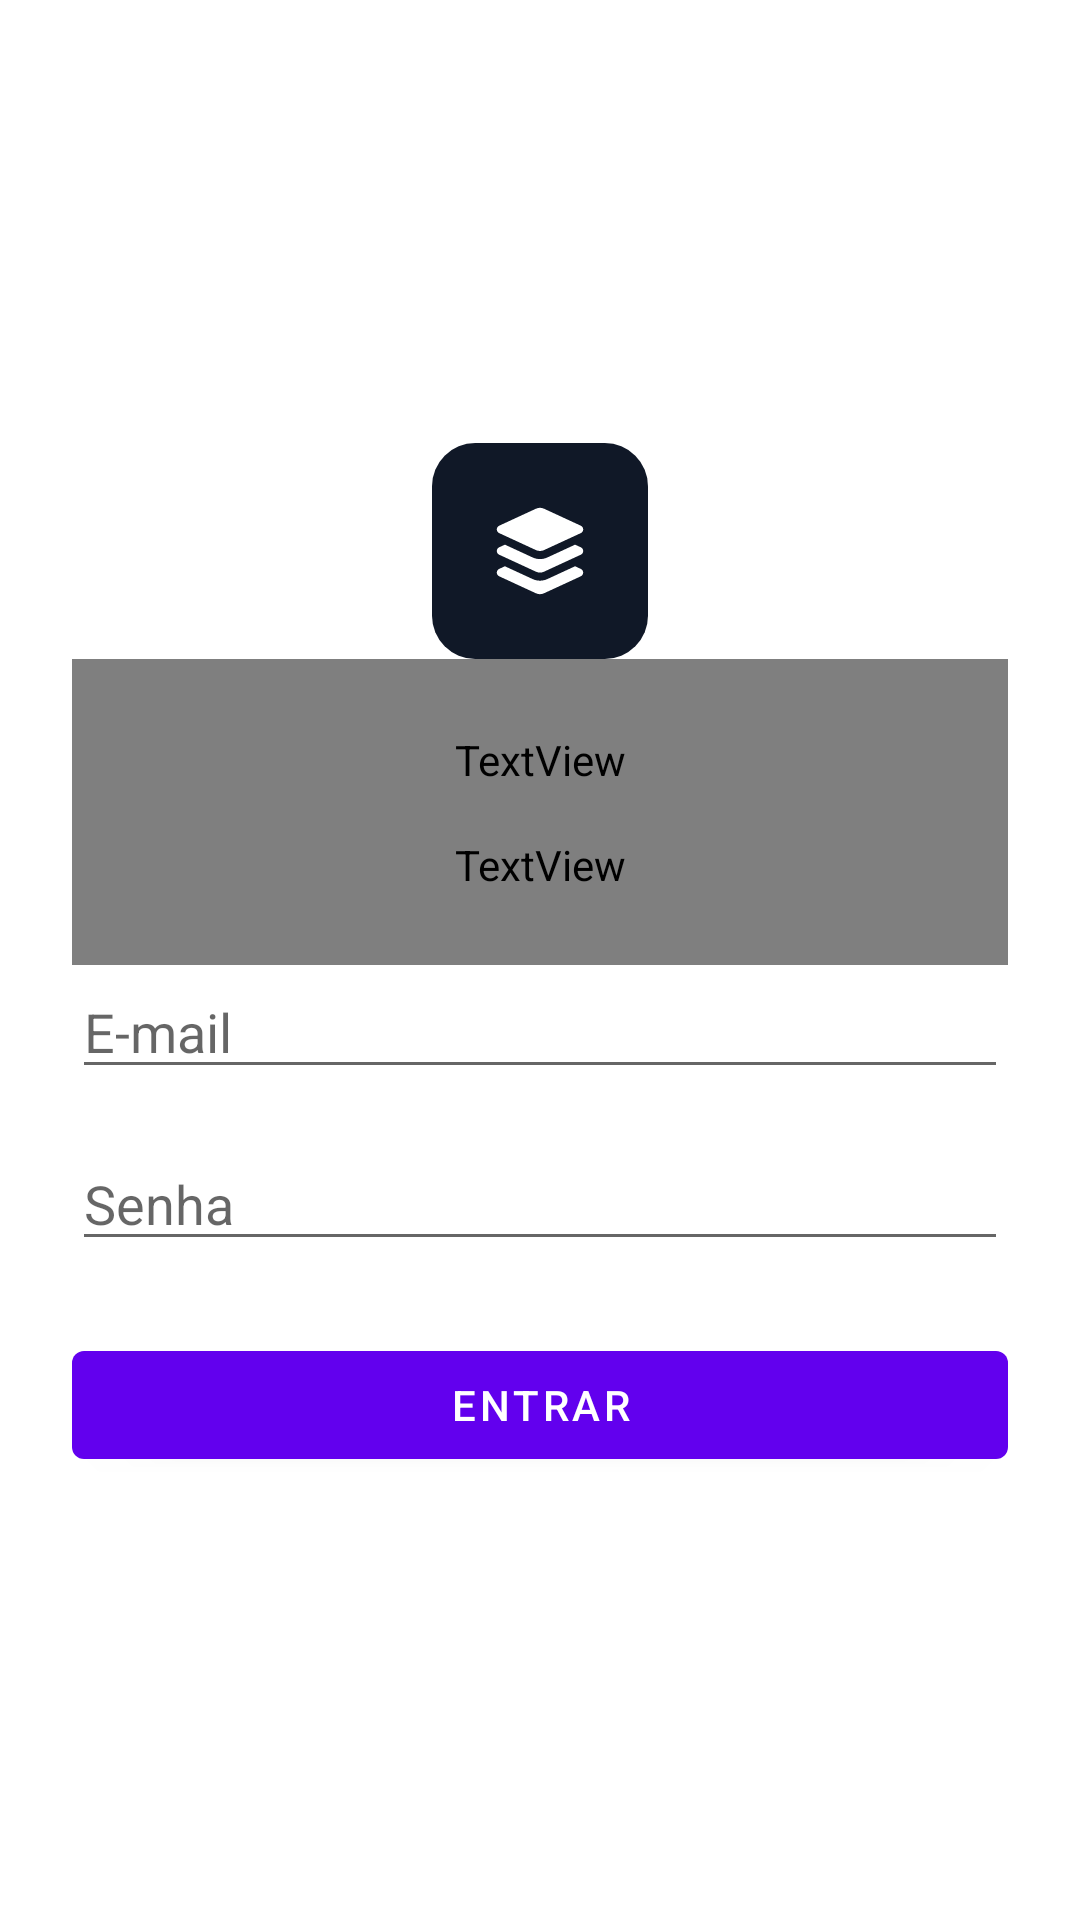

This screen was rendered from an Android layout file. Write that file and the resources it references.
<!-- AndroidManifest.xml: activity theme AppTheme -->
<!-- res/layout/activity_login.xml -->
<?xml version="1.0" encoding="utf-8"?>
<androidx.constraintlayout.widget.ConstraintLayout
    xmlns:android="http://schemas.android.com/apk/res/android"
    xmlns:app="http://schemas.android.com/apk/res-auto"
    android:layout_width="match_parent"
    android:layout_height="match_parent"
    android:padding="24dp">

    <androidx.constraintlayout.widget.ConstraintLayout
        android:id="@+id/login_container"
        android:layout_width="match_parent"
        android:layout_height="wrap_content"
        app:layout_constraintTop_toTopOf="parent"
        app:layout_constraintBottom_toBottomOf="parent"
        app:layout_constraintStart_toStartOf="parent"
        app:layout_constraintEnd_toEndOf="parent">

        <ImageView
            android:id="@+id/login_app_icon"
            android:layout_width="72dp"
            android:layout_height="72dp"
            android:src="@drawable/ic_login_app_icon"
            app:layout_constraintTop_toTopOf="parent"
            app:layout_constraintStart_toStartOf="parent"
            app:layout_constraintEnd_toEndOf="parent"/>

        <TextView
            android:id="@+id/login_title"
            android:layout_width="match_parent"
            android:layout_height="wrap_content"
            android:text="@string/app_name"
            android:textAlignment="center"
            android:textStyle="bold"
            android:textSize="32sp"
            android:paddingTop="24dp"
            android:paddingBottom="16dp"
            android:textColor="?attr/colorTextPrimary"
            app:layout_constraintTop_toBottomOf="@id/login_app_icon"
            app:layout_constraintStart_toStartOf="parent"
            app:layout_constraintEnd_toEndOf="parent"/>

        <TextView
            android:id="@+id/login_subtitle"
            android:layout_width="match_parent"
            android:layout_height="wrap_content"
            android:text="@string/login_subtitle_text"
            android:textAlignment="center"
            android:textSize="20sp"
            android:textColor="?attr/colorTextSecondary"
            android:paddingBottom="24dp"
            app:layout_constraintTop_toBottomOf="@id/login_title"
            app:layout_constraintStart_toStartOf="parent"
            app:layout_constraintEnd_toEndOf="parent"/>

        <EditText
            android:id="@+id/emailEditText"
            android:layout_width="0dp"
            android:layout_height="wrap_content"
            android:hint="@string/login_email_placeholder"
            android:inputType="textEmailAddress"
            app:layout_constraintTop_toBottomOf="@id/login_subtitle"
            app:layout_constraintStart_toStartOf="parent"
            app:layout_constraintEnd_toEndOf="parent"/>

        <EditText
            android:id="@+id/passwordEditText"
            android:layout_width="0dp"
            android:layout_height="wrap_content"
            android:hint="@string/login_password_placeholder"
            android:inputType="textPassword"
            android:layout_marginTop="16dp"
            app:layout_constraintTop_toBottomOf="@id/emailEditText"
            app:layout_constraintStart_toStartOf="parent"
            app:layout_constraintEnd_toEndOf="parent"/>

        <com.google.android.material.button.MaterialButton
            android:id="@+id/loginButton"
            android:layout_width="0dp"
            android:layout_height="wrap_content"
            android:text="@string/login_button_text"
            android:layout_marginTop="24dp"
            app:layout_constraintTop_toBottomOf="@id/passwordEditText"
            app:layout_constraintStart_toStartOf="parent"
            app:layout_constraintEnd_toEndOf="parent"/>

    </androidx.constraintlayout.widget.ConstraintLayout>

    <ProgressBar
        android:id="@+id/progressBar"
        style="?android:attr/progressBarStyleLarge"
        android:layout_width="48dp"
        android:layout_height="48dp"
        android:visibility="gone"
        app:layout_constraintTop_toTopOf="parent"
        app:layout_constraintBottom_toBottomOf="parent"
        app:layout_constraintStart_toStartOf="parent"
        app:layout_constraintEnd_toEndOf="parent"/>

</androidx.constraintlayout.widget.ConstraintLayout>
<!-- resources referenced by this layout -->
<resources>
  <!-- drawable ic_login_app_icon (drawable) -->
  <vector xmlns:android="http://schemas.android.com/apk/res/android"
      android:width="1280dp"
      android:height="1280dp"
      android:viewportWidth="1280"
      android:viewportHeight="1280">
    <path
        android:pathData="M256,0L1024,0A256,256 0,0 1,1280 256L1280,1024A256,256 0,0 1,1024 1280L256,1280A256,256 0,0 1,0 1024L0,256A256,256 0,0 1,256 0z"
        android:fillColor="#101827"/>
    <path
        android:pathData="M616.5,389.2C631.4,382.3 648.6,382.3 663.5,389.2L882.1,490.2C890.6,494.1 896,502.6 896,512C896,521.4 890.6,529.9 882.1,533.8L663.5,634.8C648.6,641.7 631.4,641.7 616.5,634.8L397.9,533.8C389.4,529.8 384,521.3 384,512C384,502.7 389.4,494.1 397.9,490.2L616.5,389.2ZM432.1,602.4L596.4,678.3C624.1,691.1 656,691.1 683.7,678.3L848,602.4L882.1,618.2C890.6,622.1 896,630.6 896,640C896,649.4 890.6,657.9 882.1,661.8L663.5,762.8C648.6,769.7 631.4,769.7 616.5,762.8L397.9,661.8C389.4,657.8 384,649.3 384,640C384,630.7 389.4,622.1 397.9,618.2L432,602.4H432.1ZM397.9,746.2L432,730.4L596.3,806.3C624,819.1 655.9,819.1 683.6,806.3L847.9,730.4L882,746.2C890.5,750.1 895.9,758.6 895.9,768C895.9,777.4 890.5,785.9 882,789.8L663.4,890.8C648.5,897.7 631.3,897.7 616.4,890.8L397.9,789.8C389.4,785.8 384,777.3 384,768C384,758.7 389.4,750.1 397.9,746.2Z"
        android:fillColor="#ffffff"/>
  </vector>
  <string name="app_name">My Collection</string>
  <string name="login_button_text">Entrar</string>
  <string name="login_email_placeholder">E-mail</string>
  <string name="login_password_placeholder">Senha</string>
  <string name="login_subtitle_text">Gerenciamento de Coleções\nPessoais</string>
</resources>
